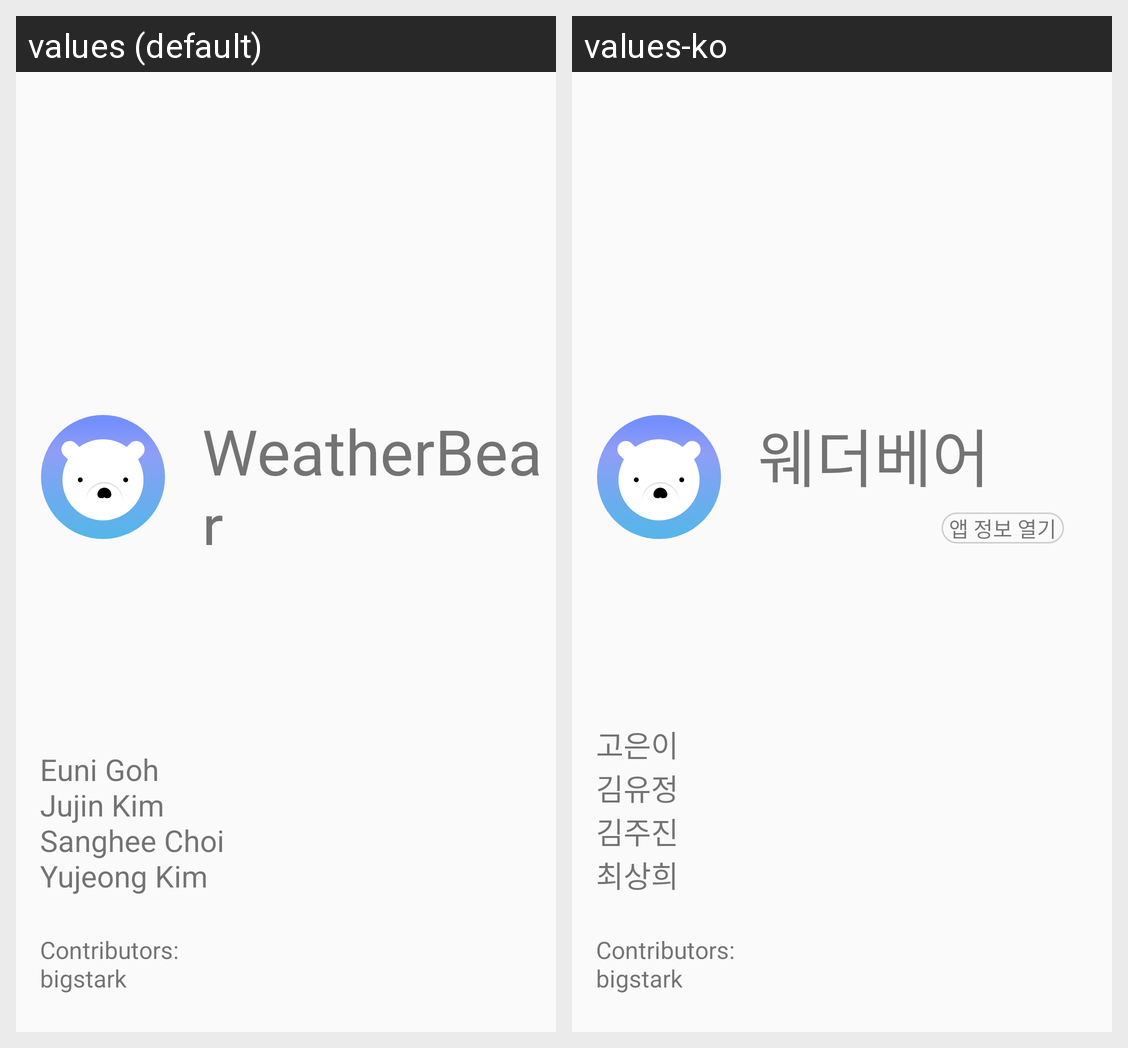

This grid shows one Android layout under two languages. Give, for every string resource on the screen, its name, the default text and each shown locale's text.
Android screen res/layout/activity_info.xml rendered under 2 locales, left to right: values (default), values-ko. Device: Nexus 5 (rendered at 1080×1920; each locale shown at half size, 540×960, under a caption strip naming it); theme AppTheme.
Strings drawn on this screen, with the default value and each locale's value (text and hints the layout hard-codes, and strings that could not be matched under every locale, appear in the picture but are not listed):

app_name
  values: WeatherBear
  values-ko: 웨더베어

info_developers
  values: Euni Goh
      Jujin Kim
      Sanghee Choi
      Yujeong Kim
  values-ko: 고은이
      김유정
      김주진
      최상희

info_contributors
  values: Contributors:
      bigstark
  values-ko: Contributors:
      bigstark  [not translated; the default value is used]
